3-way image classification set "dataset" from GitHub (Losabit/Instrument-Classification); label vocabulary: guitar, piano, saxo.

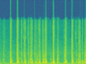
Label: guitar

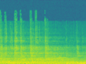
Label: guitar

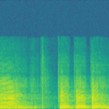
Label: saxo

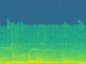
Label: piano

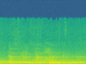
Label: piano

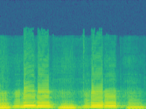
Label: saxo
